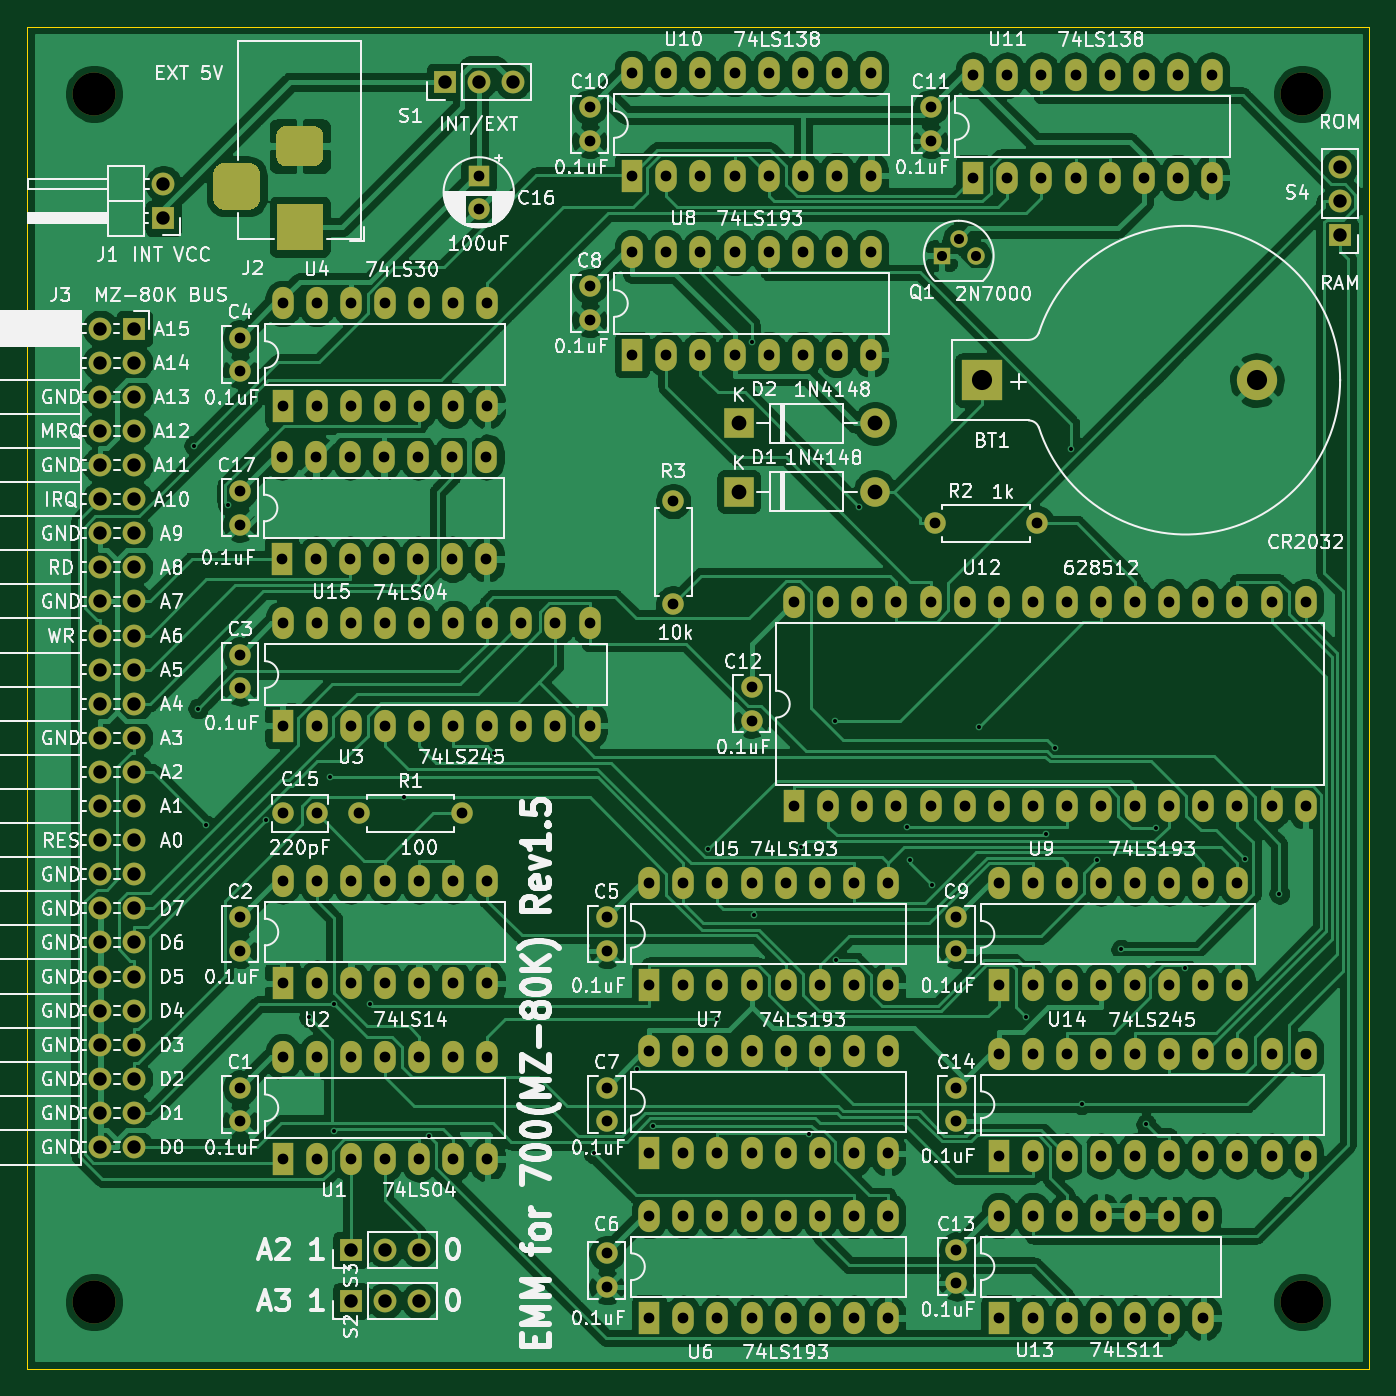
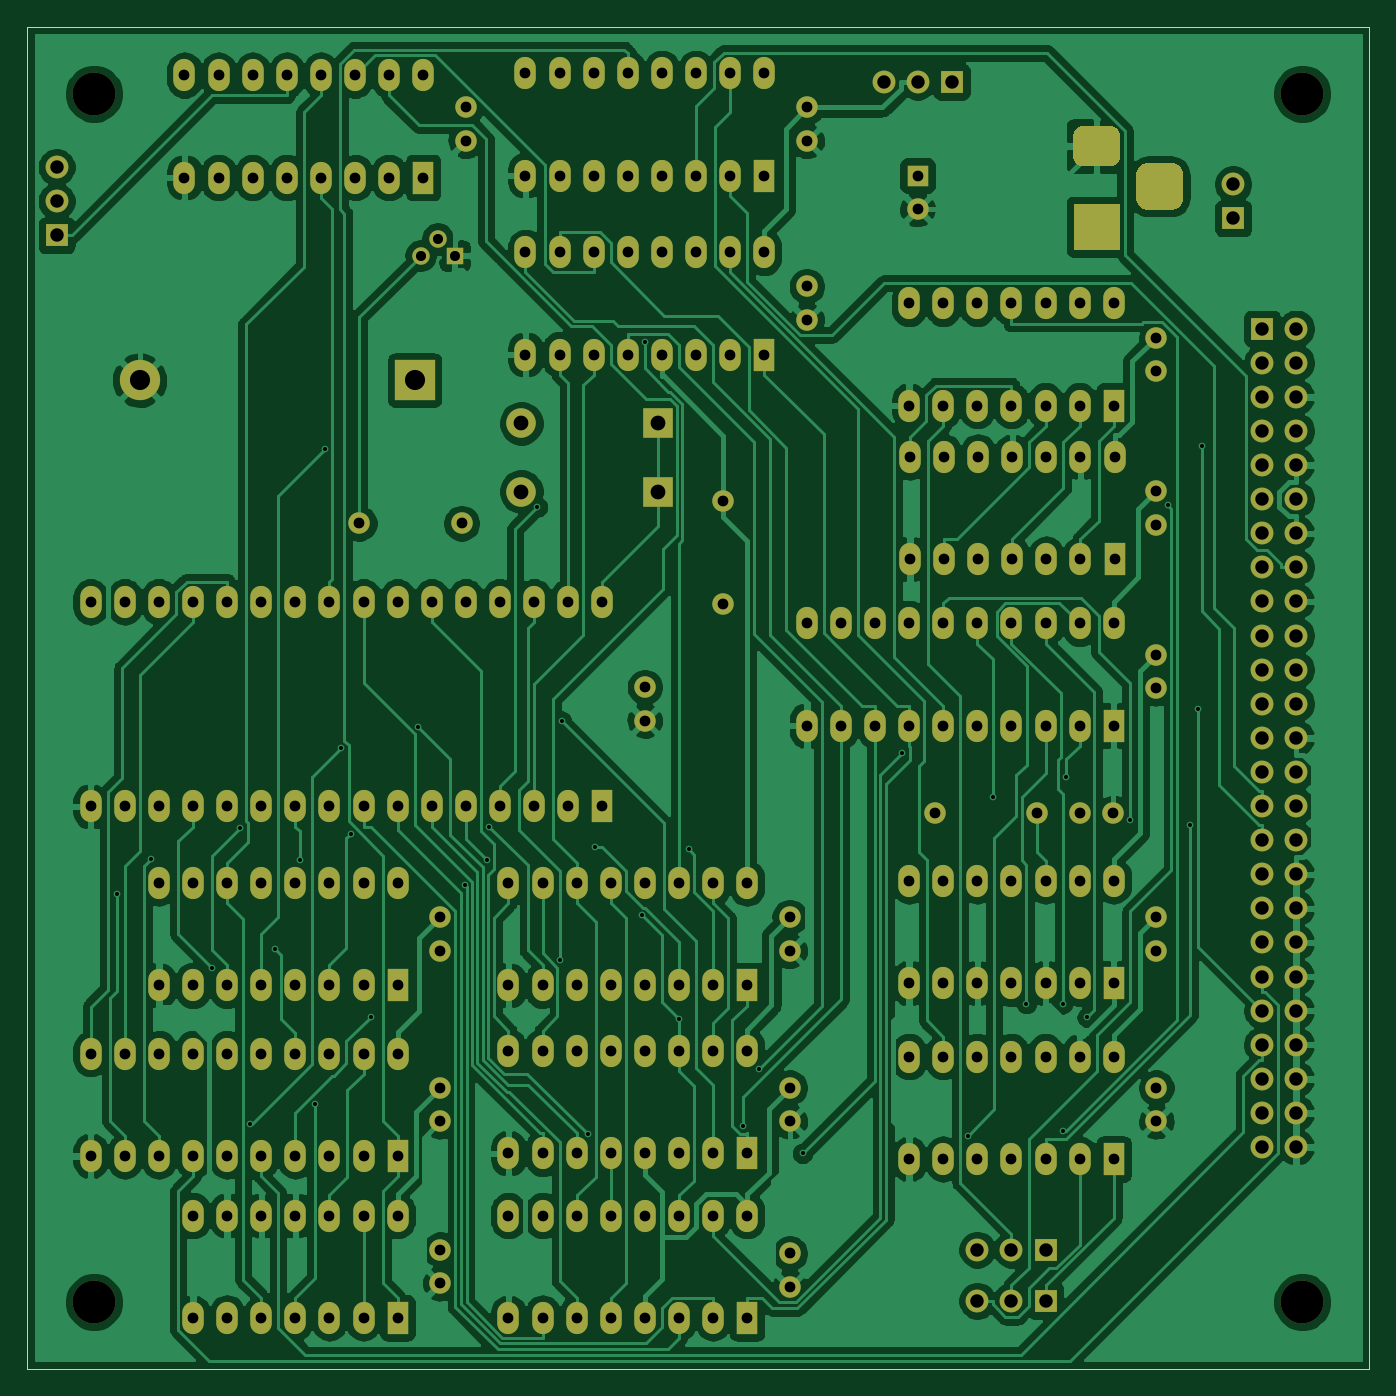
Circuit board: 10 layer files. Board 100.0 x 100.0 mm.
- bottom_copper: MZ700_EMM-B_Cu.gbl (265373 bytes)
- bottom_mask: MZ700_EMM-B_Mask.gbs (10756 bytes)
- paste: MZ700_EMM-B_Paste.gbp (521 bytes)
- bottom_silk: MZ700_EMM-B_SilkS.gbo (522 bytes)
- outline: MZ700_EMM-Edge_Cuts.gm1 (704 bytes)
- top_copper: MZ700_EMM-F_Cu.gtl (305251 bytes)
- top_mask: MZ700_EMM-F_Mask.gts (10756 bytes)
- paste: MZ700_EMM-F_Paste.gtp (521 bytes)
- top_silk: MZ700_EMM-F_SilkS.gto (155573 bytes)
- drill: MZ700_EMM.drl (6526 bytes)

=== bottom_copper: MZ700_EMM-B_Cu.gbl (265373 bytes, source omitted) ===
=== bottom_mask: MZ700_EMM-B_Mask.gbs (10756 bytes, source omitted) ===
=== paste: MZ700_EMM-B_Paste.gbp ===
G04 #@! TF.GenerationSoftware,KiCad,Pcbnew,(5.1.9)-1*
G04 #@! TF.CreationDate,2026-02-08T23:10:15+09:00*
G04 #@! TF.ProjectId,MZ700_EMM,4d5a3730-305f-4454-9d4d-2e6b69636164,rev?*
G04 #@! TF.SameCoordinates,PX53920b0PY93c3260*
G04 #@! TF.FileFunction,Paste,Bot*
G04 #@! TF.FilePolarity,Positive*
%FSLAX46Y46*%
G04 Gerber Fmt 4.6, Leading zero omitted, Abs format (unit mm)*
G04 Created by KiCad (PCBNEW (5.1.9)-1) date 2026-02-08 23:10:15*
%MOMM*%
%LPD*%
G01*
G04 APERTURE LIST*
G04 APERTURE END LIST*
M02*

=== bottom_silk: MZ700_EMM-B_SilkS.gbo ===
G04 #@! TF.GenerationSoftware,KiCad,Pcbnew,(5.1.9)-1*
G04 #@! TF.CreationDate,2026-02-08T23:10:15+09:00*
G04 #@! TF.ProjectId,MZ700_EMM,4d5a3730-305f-4454-9d4d-2e6b69636164,rev?*
G04 #@! TF.SameCoordinates,PX53920b0PY93c3260*
G04 #@! TF.FileFunction,Legend,Bot*
G04 #@! TF.FilePolarity,Positive*
%FSLAX46Y46*%
G04 Gerber Fmt 4.6, Leading zero omitted, Abs format (unit mm)*
G04 Created by KiCad (PCBNEW (5.1.9)-1) date 2026-02-08 23:10:15*
%MOMM*%
%LPD*%
G01*
G04 APERTURE LIST*
G04 APERTURE END LIST*
M02*

=== outline: MZ700_EMM-Edge_Cuts.gm1 ===
G04 #@! TF.GenerationSoftware,KiCad,Pcbnew,(5.1.9)-1*
G04 #@! TF.CreationDate,2026-02-08T23:10:15+09:00*
G04 #@! TF.ProjectId,MZ700_EMM,4d5a3730-305f-4454-9d4d-2e6b69636164,rev?*
G04 #@! TF.SameCoordinates,PX53920b0PY93c3260*
G04 #@! TF.FileFunction,Profile,NP*
%FSLAX46Y46*%
G04 Gerber Fmt 4.6, Leading zero omitted, Abs format (unit mm)*
G04 Created by KiCad (PCBNEW (5.1.9)-1) date 2026-02-08 23:10:15*
%MOMM*%
%LPD*%
G01*
G04 APERTURE LIST*
G04 #@! TA.AperFunction,Profile*
%ADD10C,0.050000*%
G04 #@! TD*
G04 APERTURE END LIST*
D10*
X0Y100000000D02*
X0Y0D01*
X100000000Y0D02*
X100000000Y100000000D01*
X0Y0D02*
X100000000Y0D01*
X100000000Y100000000D02*
X0Y100000000D01*
M02*

=== top_copper: MZ700_EMM-F_Cu.gtl (305251 bytes, source omitted) ===
=== top_mask: MZ700_EMM-F_Mask.gts (10756 bytes, source omitted) ===
=== paste: MZ700_EMM-F_Paste.gtp ===
G04 #@! TF.GenerationSoftware,KiCad,Pcbnew,(5.1.9)-1*
G04 #@! TF.CreationDate,2026-02-08T23:10:15+09:00*
G04 #@! TF.ProjectId,MZ700_EMM,4d5a3730-305f-4454-9d4d-2e6b69636164,rev?*
G04 #@! TF.SameCoordinates,PX53920b0PY93c3260*
G04 #@! TF.FileFunction,Paste,Top*
G04 #@! TF.FilePolarity,Positive*
%FSLAX46Y46*%
G04 Gerber Fmt 4.6, Leading zero omitted, Abs format (unit mm)*
G04 Created by KiCad (PCBNEW (5.1.9)-1) date 2026-02-08 23:10:15*
%MOMM*%
%LPD*%
G01*
G04 APERTURE LIST*
G04 APERTURE END LIST*
M02*

=== top_silk: MZ700_EMM-F_SilkS.gto (155573 bytes, source omitted) ===
=== drill: MZ700_EMM.drl (6526 bytes, source omitted) ===
